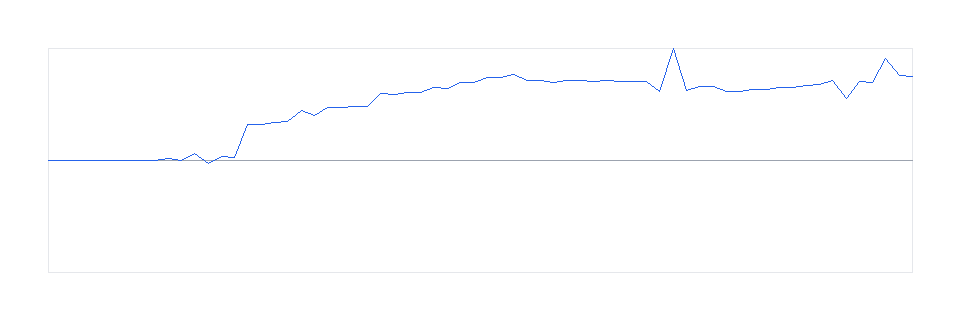

The data file committed next to this chart (first rows):
ply, eval, move
0, 0, 
1, 5, 1六歩
2, 0, 1四歩
3, 5, 9六歩
4, 17, 6四歩
5, 22, 3六歩
6, 17, 2四歩
7, 5, 4六歩
8, 17, 4四歩
9, 178, 2六歩
10, 17, 8四歩
11, 776, 2五歩
12, -360, 2五歩
13, 404, 2五飛
14, 367, 4二銀
15, 3937, 2二飛成
16, 3884, 2八歩
17, 4170, 2八銀
18, 4205, 3一金
19, 5423, 1一竜
20, 4852, 8五歩
21, 5791, 2四歩
22, 5789, 4五歩
23, 5837, 2三香
24, 5839, 1三桂
25, 7220, 1三竜
26, 7187, 6二銀
27, 7419, 4五歩
28, 7415, 3四歩
29, 7902, 1二角
30, 7864, 4一金
31, 8490, 2二香成
32, 8486, 7四歩
33, 9008, 7八金
34, 9000, 8六歩
35, 9347, 8六歩
36, 8650, 8六飛
37, 8648, 8七歩
38, 8413, 3六飛
39, 8641, 1四竜
40, 8649, 2六飛
41, 8611, 3九金
42, 8642, 3三銀
43, 8601, 4三桂
44, 8620, 5二玉
45, 8619, 3七銀
46, 7475, 2四飛
47, 12154, 2四竜
48, 7614, 2四銀
49, 7984, 2三飛
50, 7980, 1四飛
51, 7491, 2一角成
52, 7487, 2八歩
53, 7718, 2八金
54, 7716, 2七歩
55, 7946, 2七金
56, 7946, 2六歩
57, 8177, 2六銀
58, 8198, 1三銀
59, 8691, 3一桂成
... 6 more rows
